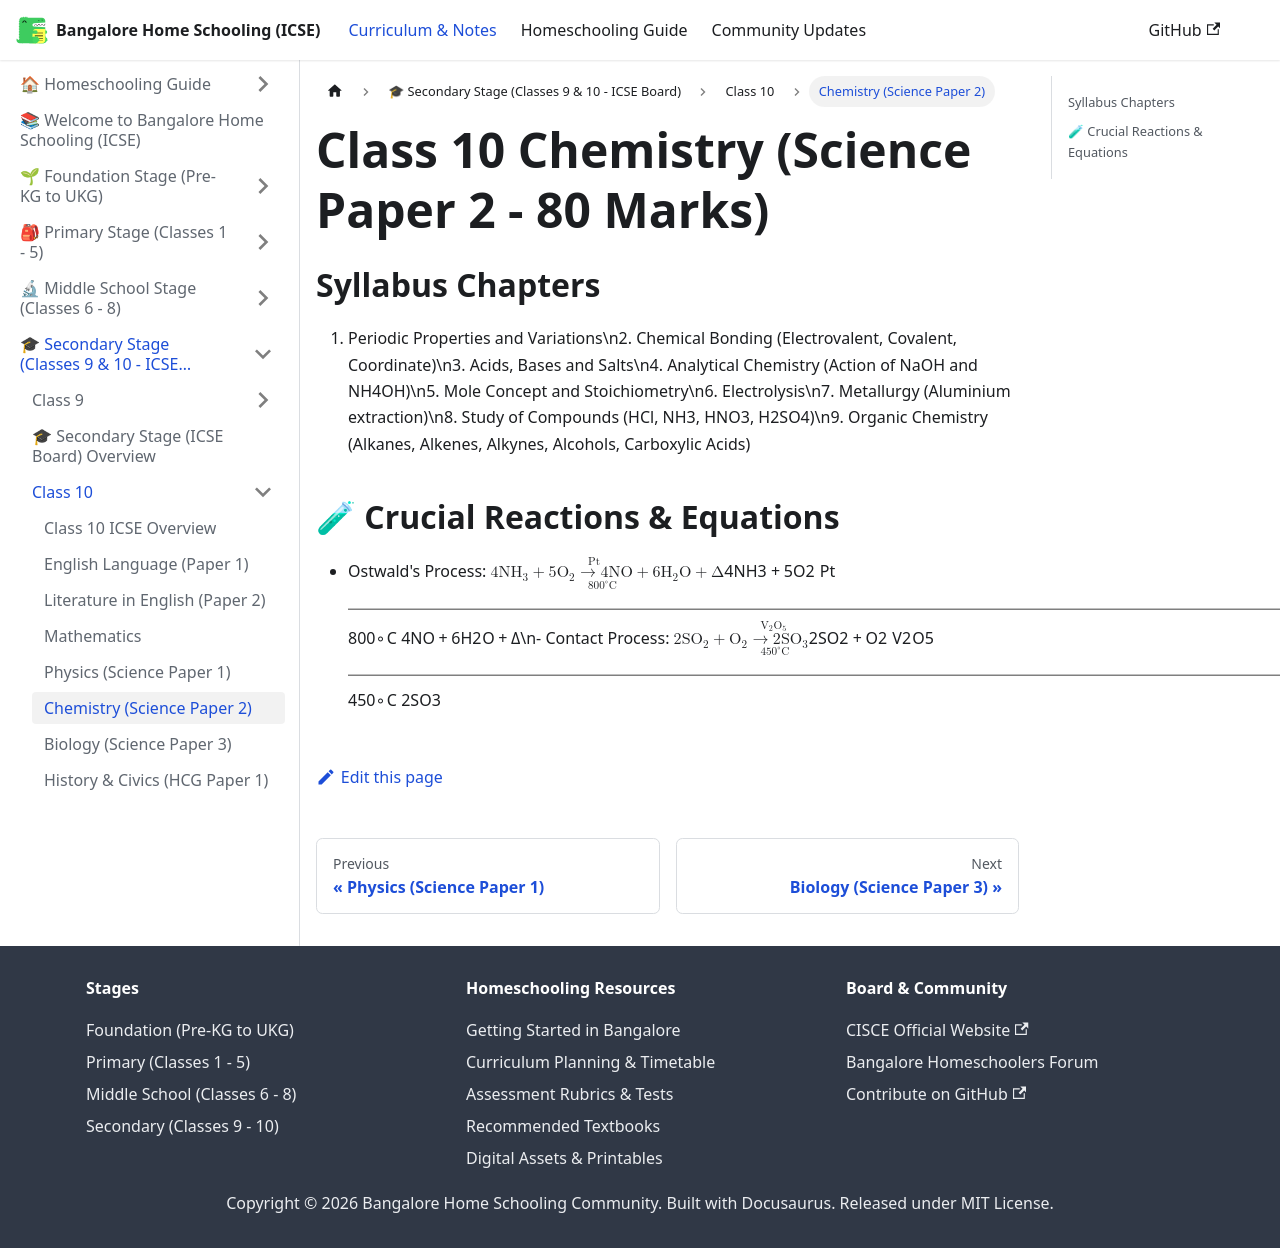

repository: karthik-r-bdump/bangalore-home-schooling · page: docs/secondary/class-10/chemistry.html · generator: docusaurus

---
title: Chemistry (Science Paper 2)
sidebar_position: 6
---
# Class 10 Chemistry (Science Paper 2 - 80 Marks)

## Syllabus Chapters
1. Periodic Properties and Variations\n2. Chemical Bonding (Electrovalent, Covalent, Coordinate)\n3. Acids, Bases and Salts\n4. Analytical Chemistry (Action of NaOH and NH4OH)\n5. Mole Concept and Stoichiometry\n6. Electrolysis\n7. Metallurgy (Aluminium extraction)\n8. Study of Compounds (HCl, NH3, HNO3, H2SO4)\n9. Organic Chemistry (Alkanes, Alkenes, Alkynes, Alcohols, Carboxylic Acids)

## 🧪 Crucial Reactions & Equations
- Ostwald's Process: $4\text{NH}_3 + 5\text{O}_2 \xrightarrow[800^\circ\text{C}]{\text{Pt}} 4\text{NO} + 6\text{H}_2\text{O} + \Delta$\n- Contact Process: $2\text{SO}_2 + \text{O}_2 \xrightarrow[450^\circ\text{C}]{\text{V}_2\text{O}_5} 2\text{SO}_3$
